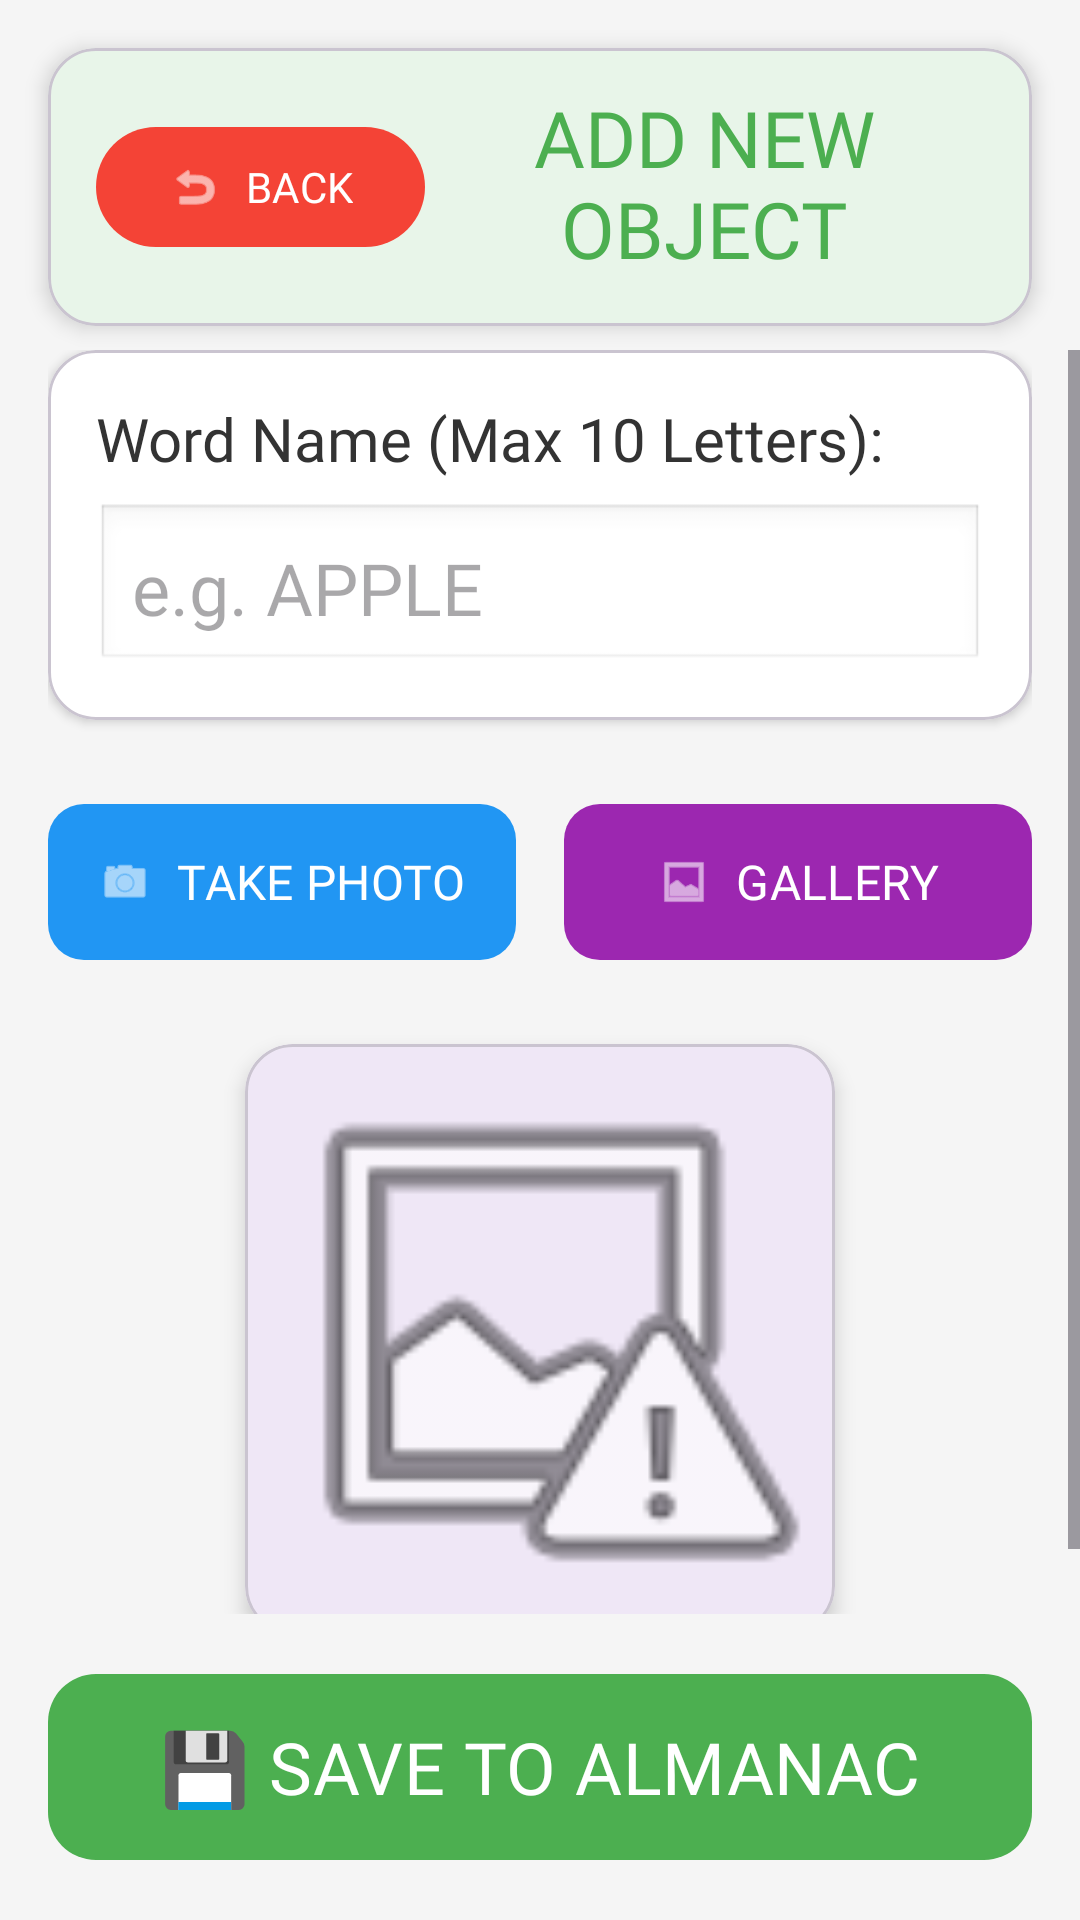

Write the Android layout XML for this screen, with the resource values it uses.
<!-- AndroidManifest.xml: application theme Theme.LetterLand -->
<!-- res/layout/activity_add_object.xml -->
<?xml version="1.0" encoding="utf-8"?>
<androidx.constraintlayout.widget.ConstraintLayout xmlns:android="http://schemas.android.com/apk/res/android"
    xmlns:app="http://schemas.android.com/apk/res-auto"
    android:layout_width="match_parent"
    android:layout_height="match_parent"
    android:background="#F5F5F5"
    android:fitsSystemWindows="true">

    <com.google.android.material.card.MaterialCardView
        android:id="@+id/headerCard"
        android:layout_width="match_parent"
        android:layout_height="wrap_content"
        android:layout_margin="16dp"
        app:cardBackgroundColor="#E8F5E9"
        app:cardCornerRadius="16dp"
        app:cardElevation="4dp"
        app:layout_constraintEnd_toEndOf="parent"
        app:layout_constraintStart_toStartOf="parent"
        app:layout_constraintTop_toTopOf="parent">

        <androidx.constraintlayout.widget.ConstraintLayout
            android:layout_width="match_parent"
            android:layout_height="wrap_content"
            android:padding="16dp">

            <com.google.android.material.button.MaterialButton
                android:id="@+id/btnAddObjectBack"
                android:layout_width="wrap_content"
                android:layout_height="wrap_content"
                android:fontFamily="@font/kid_font"
                android:minHeight="48dp"
                android:text="BACK"
                android:textColor="#FFFFFF"
                app:backgroundTint="#F44336"
                app:cornerRadius="20dp"
                app:icon="@android:drawable/ic_menu_revert"
                app:layout_constraintBottom_toBottomOf="parent"
                app:layout_constraintStart_toStartOf="parent"
                app:layout_constraintTop_toTopOf="parent" />

            <TextView
                android:id="@+id/tvAddTitle"
                android:layout_width="0dp"
                android:layout_height="wrap_content"
                android:fontFamily="@font/kid_font"
                android:gravity="center"
                android:includeFontPadding="false"
                android:text="ADD NEW OBJECT"
                android:textColor="#4CAF50"
                android:textSize="26sp"
                app:autoSizeMaxTextSize="26sp"
                app:autoSizeMinTextSize="16sp"
                app:autoSizeTextType="uniform"
                app:layout_constraintBottom_toBottomOf="parent"
                app:layout_constraintEnd_toEndOf="parent"
                app:layout_constraintStart_toEndOf="@id/btnAddObjectBack"
                app:layout_constraintTop_toTopOf="parent" />

        </androidx.constraintlayout.widget.ConstraintLayout>
    </com.google.android.material.card.MaterialCardView>

    <ScrollView
        android:layout_width="match_parent"
        android:layout_height="0dp"
        android:fillViewport="true"
        android:layout_marginTop="8dp"
        android:layout_marginBottom="16dp"
        app:layout_constraintBottom_toTopOf="@id/btnSaveObject"
        app:layout_constraintTop_toBottomOf="@id/headerCard">

        <androidx.constraintlayout.widget.ConstraintLayout
            android:layout_width="match_parent"
            android:layout_height="wrap_content"
            android:paddingHorizontal="16dp"
            android:paddingBottom="16dp">

            <com.google.android.material.card.MaterialCardView
                android:id="@+id/cardInput"
                android:layout_width="match_parent"
                android:layout_height="wrap_content"
                app:cardBackgroundColor="#FFFFFF"
                app:cardCornerRadius="16dp"
                app:cardElevation="2dp"
                app:layout_constraintTop_toTopOf="parent">

                <LinearLayout
                    android:layout_width="match_parent"
                    android:layout_height="wrap_content"
                    android:orientation="vertical"
                    android:padding="16dp">

                    <TextView
                        android:layout_width="match_parent"
                        android:layout_height="wrap_content"
                        android:fontFamily="@font/kid_font"
                        android:text="Word Name (Max 10 Letters):"
                        android:textColor="#333333"
                        android:textSize="20sp" />

                    <EditText
                        android:id="@+id/etNewWord"
                        android:layout_width="match_parent"
                        android:layout_height="wrap_content"
                        android:layout_marginTop="8dp"
                        android:background="@android:drawable/edit_text"
                        android:fontFamily="@font/kid_font"
                        android:hint="e.g. APPLE"
                        android:inputType="textCapCharacters"
                        android:maxLength="10"
                        android:padding="12dp"
                        android:textColor="#000000"
                        android:textSize="24sp" />
                </LinearLayout>
            </com.google.android.material.card.MaterialCardView>

            <LinearLayout
                android:id="@+id/layoutButtons"
                android:layout_width="match_parent"
                android:layout_height="wrap_content"
                android:layout_marginTop="24dp"
                android:orientation="horizontal"
                android:baselineAligned="false"
                android:gravity="center_vertical"
                android:weightSum="2"
                app:layout_constraintTop_toBottomOf="@id/cardInput">

                <com.google.android.material.button.MaterialButton
                    android:id="@+id/btnCamera"
                    android:layout_width="0dp"
                    android:layout_height="60dp"
                    android:layout_marginEnd="8dp"
                    android:layout_weight="1"
                    android:fontFamily="@font/kid_font"
                    android:text="TAKE PHOTO"
                    android:textColor="#FFFFFF"
                    android:maxLines="1"
                    android:padding="0dp"
                    app:autoSizeTextType="uniform"
                    app:autoSizeMaxTextSize="16sp"
                    app:autoSizeMinTextSize="10sp"
                    app:backgroundTint="#2196F3"
                    app:cornerRadius="12dp"
                    app:icon="@android:drawable/ic_menu_camera"
                    app:iconGravity="textStart" />

                <com.google.android.material.button.MaterialButton
                    android:id="@+id/btnGallery"
                    android:layout_width="0dp"
                    android:layout_height="60dp"
                    android:layout_marginStart="8dp"
                    android:layout_weight="1"
                    android:fontFamily="@font/kid_font"
                    android:text="GALLERY"
                    android:textColor="#FFFFFF"
                    android:maxLines="1"
                    android:padding="0dp"
                    app:autoSizeTextType="uniform"
                    app:autoSizeMaxTextSize="16sp"
                    app:autoSizeMinTextSize="10sp"
                    app:backgroundTint="#9C27B0"
                    app:cornerRadius="12dp"
                    app:icon="@android:drawable/ic_menu_gallery"
                    app:iconGravity="textStart" />
            </LinearLayout>

            <com.google.android.material.card.MaterialCardView
                android:id="@+id/cardImage"
                android:layout_width="0dp"
                android:layout_height="0dp"
                android:layout_marginTop="24dp"
                app:cardCornerRadius="16dp"
                app:cardElevation="4dp"
                app:layout_constraintDimensionRatio="1:1"
                app:layout_constraintWidth_percent="0.6"
                app:layout_constraintEnd_toEndOf="parent"
                app:layout_constraintStart_toStartOf="parent"
                app:layout_constraintTop_toBottomOf="@id/layoutButtons">

                <ImageView
                    android:id="@+id/ivSelectedImage"
                    android:layout_width="match_parent"
                    android:layout_height="match_parent"
                    android:scaleType="centerCrop"
                    android:src="@android:drawable/ic_menu_report_image" />

            </com.google.android.material.card.MaterialCardView>

        </androidx.constraintlayout.widget.ConstraintLayout>
    </ScrollView>

    <com.google.android.material.button.MaterialButton
        android:id="@+id/btnSaveObject"
        android:layout_width="match_parent"
        android:layout_height="70dp"
        android:layout_marginStart="16dp"
        android:layout_marginEnd="16dp"
        android:layout_marginBottom="16dp"
        android:fontFamily="@font/kid_font"
        android:text="💾 SAVE TO ALMANAC"
        android:textColor="#FFFFFF"
        android:maxLines="1"
        app:autoSizeTextType="uniform"
        app:autoSizeMaxTextSize="24sp"
        app:backgroundTint="#4CAF50"
        app:cornerRadius="16dp"
        app:layout_constraintBottom_toBottomOf="parent"
        app:layout_constraintEnd_toEndOf="parent"
        app:layout_constraintStart_toStartOf="parent" />

</androidx.constraintlayout.widget.ConstraintLayout>
<!-- resources referenced by this layout -->
<resources>
  <style name="Theme.LetterLand" parent="Base.Theme.LetterLand" />
  <style name="Base.Theme.LetterLand" parent="Theme.Material3.DayNight.NoActionBar">
      </style>
</resources>
